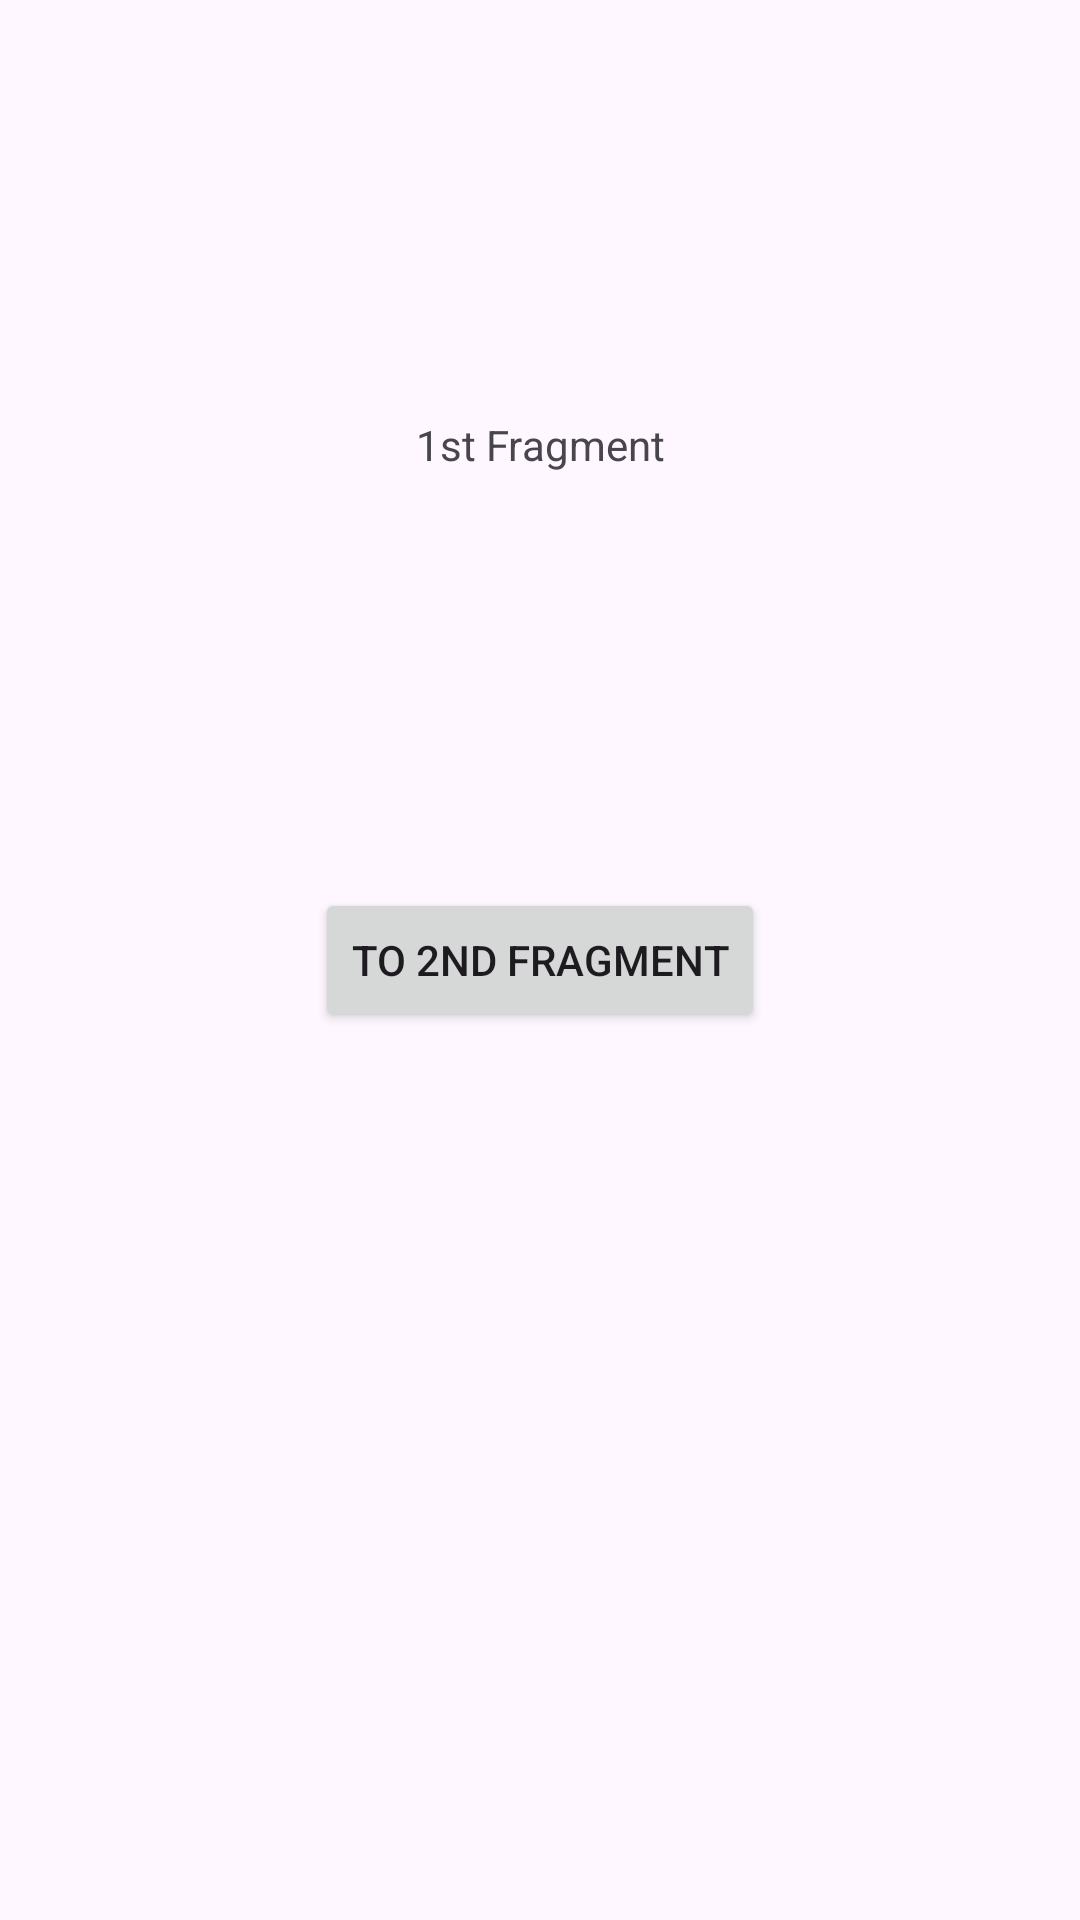

Layout XML and referenced resources for this Android screen:
<!-- AndroidManifest.xml: application theme Theme.NavigationController -->
<!-- res/layout/fragment_first.xml -->
<?xml version="1.0" encoding="utf-8"?>
<androidx.constraintlayout.widget.ConstraintLayout xmlns:android="http://schemas.android.com/apk/res/android"
    xmlns:app="http://schemas.android.com/apk/res-auto"
    xmlns:tools="http://schemas.android.com/tools"
    android:layout_width="match_parent"
    android:layout_height="match_parent"
    tools:context=".FirstFragment">

    <TextView
        android:id="@+id/textView"
        android:layout_width="wrap_content"
        android:layout_height="wrap_content"
        android:text="1st Fragment"
        app:layout_constraintBottom_toTopOf="@+id/button1"
        app:layout_constraintEnd_toEndOf="parent"
        app:layout_constraintHorizontal_bias="0.5"
        app:layout_constraintStart_toStartOf="parent"
        app:layout_constraintTop_toTopOf="parent" />

    <Button
        android:id="@+id/button1"
        android:layout_width="wrap_content"
        android:layout_height="wrap_content"
        android:text="To 2nd Fragment"
        app:layout_constraintBottom_toBottomOf="parent"
        app:layout_constraintEnd_toEndOf="parent"
        app:layout_constraintHorizontal_bias="0.5"
        app:layout_constraintStart_toStartOf="parent"
        app:layout_constraintTop_toTopOf="parent"
        app:layout_constraintVertical_bias="0.5" />

</androidx.constraintlayout.widget.ConstraintLayout>
<!-- resources referenced by this layout -->
<resources>
  <style name="Theme.NavigationController" parent="Base.Theme.NavigationController" />
  <style name="Base.Theme.NavigationController" parent="Theme.Material3.DayNight.NoActionBar">
          
          
      </style>
</resources>
